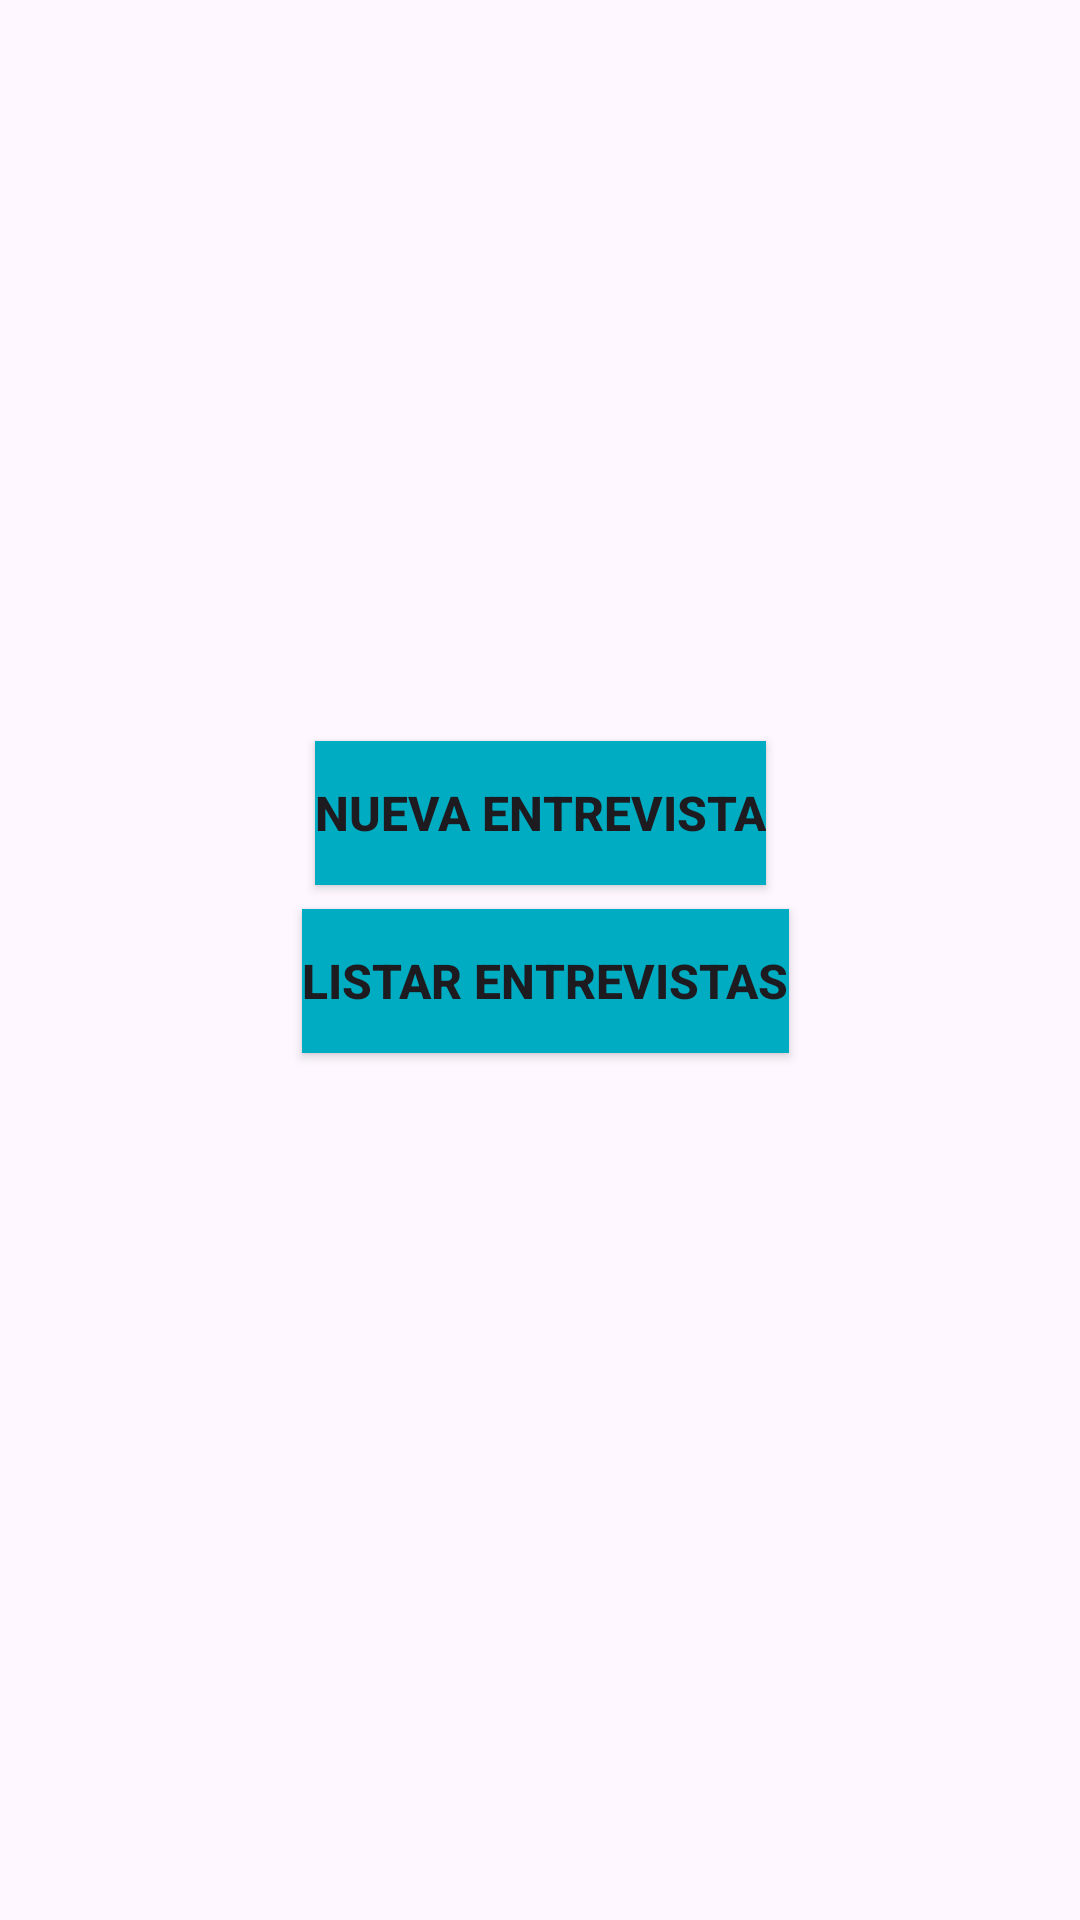

Android layout source for this screen:
<!-- AndroidManifest.xml: application theme Theme.PM1E3DR -->
<!-- res/layout/activity_inicial.xml -->
<?xml version="1.0" encoding="utf-8"?>
<androidx.constraintlayout.widget.ConstraintLayout xmlns:android="http://schemas.android.com/apk/res/android"
    xmlns:app="http://schemas.android.com/apk/res-auto"
    xmlns:tools="http://schemas.android.com/tools"
    android:layout_width="match_parent"
    android:layout_height="match_parent"
    tools:context=".ActivityInicial">

    <Button
        android:id="@+id/btnListar"
        android:layout_width="wrap_content"
        android:layout_height="wrap_content"
        android:layout_marginTop="56dp"
        android:background="#00ACC1"
        android:backgroundTint="#00ACC1"
        android:text="Listar Entrevistas"
        android:textSize="16sp"
        android:textStyle="bold"
        app:layout_constraintBottom_toBottomOf="parent"
        app:layout_constraintEnd_toEndOf="parent"
        app:layout_constraintHorizontal_bias="0.51"
        app:layout_constraintStart_toStartOf="parent"
        app:layout_constraintTop_toTopOf="@+id/btnAgregar"
        app:layout_constraintVertical_bias="0.0" />

    <Button
        android:id="@+id/btnAgregar"
        android:layout_width="wrap_content"
        android:layout_height="wrap_content"
        android:background="#00ACC1"
        android:backgroundTint="#00ACC1"
        android:text="Nueva entrevista"
        android:textSize="16sp"
        android:textStyle="bold"
        app:layout_constraintBottom_toBottomOf="parent"
        app:layout_constraintEnd_toEndOf="parent"
        app:layout_constraintStart_toStartOf="parent"
        app:layout_constraintTop_toTopOf="parent"
        app:layout_constraintVertical_bias="0.417" />

</androidx.constraintlayout.widget.ConstraintLayout>
<!-- resources referenced by this layout -->
<resources>
  <style name="Theme.PM1E3DR" parent="Base.Theme.PM1E3DR" />
  <style name="Base.Theme.PM1E3DR" parent="Theme.Material3.DayNight.NoActionBar">
          
          
      </style>
</resources>
